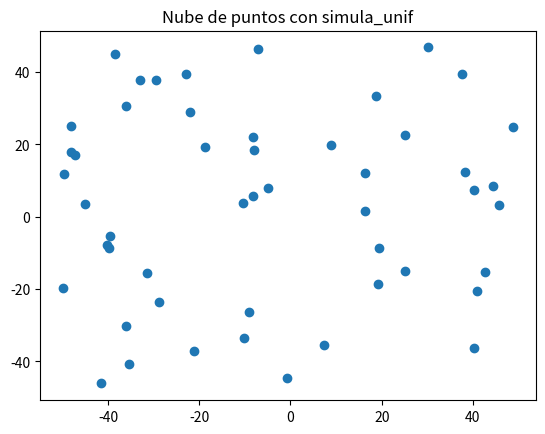

This figure's Python source: (Note: this script raises an exception after producing the figure.)
# -*- coding: utf-8 -*-
"""
[redacted]
"""

#############################
#####     LIBRERIAS     #####
#############################

import numpy as np
import matplotlib.pyplot as plt

# Fijamos la semilla
np.random.seed(1)

#-------------------------------------------------------------------------------#
#-------------- Ejercicio sobre la complejidad de H y el ruido -----------------#
#-------------------------------------------------------------------------------#

def simula_unif(N, dim, rango):
	return np.random.uniform(rango[0],rango[1],(N,dim))

def simula_gaus(N, dim, sigma):
	media = 0
	out = np.zeros((N,dim),np.float64)
	for i in range(N):
		# Para cada columna dim se emplea un sigma determinado. Es decir, para la
		# primera columna se usará una N(0,sqrt(sigma[0])) y para la segunda N(0,sqrt(sigma[1]))
		out[i,:] = np.random.normal(loc=media, scale=np.sqrt(sigma), size=dim)

	return out

def simula_recta(intervalo):
	points = np.random.uniform(intervalo[0], intervalo[1], size=(2, 2))
	x1 = points[0,0]
	x2 = points[1,0]
	y1 = points[0,1]
	y2 = points[1,1]
	# y = a*x + b
	a = (y2-y1)/(x2-x1) # Calculo de la pendiente.
	b = y1 - a*x1       # Calculo del termino independiente.

	return a, b


#------------------------------ Apartado 1 -------------------------------------#

""" Función que ejecuta todo el apartado 1 """
def apartado1():
	print ("\n###  Apartado 1  ###\n")
	print("a) simula_unif(N, dim, rango) con N=50, dim=2 y rango=[-50,50].")
	x_unif = simula_unif(50, 2, [-50, 50])
	plt.scatter(x_unif[:, 0], x_unif[:, 1])
	plt.title("Nube de puntos con simula_unif")
	plt.gcf().canvas.set_window_title('Ejercicio 1 - Apartado 1a)')
	plt.show()

	print("\nb) simula_gaus(N, dim, sigma) con N=50, dim=2 y sigma=[5,7].")
	x_gaus = simula_gaus(50, 2, np.array([5, 7]))
	plt.scatter(x_gaus[:, 0], x_gaus[:, 1])
	plt.title("Nube de puntos con simula_gaus")
	plt.gcf().canvas.set_window_title('Ejercicio 1 - Apartado 1b)')
	plt.show()
	input("--- Pulsar tecla para continuar ---")

#------------------------------ Apartado 2 -------------------------------------#

""" Función signo de un valor real. El 0 tiene asignado signo positivo.
- x: valor del que saber el signo."""
def signo(x):
	if x >= 0:
		return 1
	return -1

""" Función clasificadora mediante una recta
- x: primera variable de la función.
- y: segunda variable de la función.
- a: pendiente de la recta.
- b: ordenada en el origen de la recta."""
def f(x, y, a, b):
	return signo(y - a*x - b)

""" Función que ejecuta todo el apartado 2 """
def apartado2():
	print ("\n###  Apartado 2  ###\n")
	N = 50
	a, b = simula_recta([-50, 50])
	x = simula_unif(N, 2, [-50, 50])
	y = np.empty((N, ))
	for i in range(N):
		y[i] = f(x[i,0], x[i,1], a, b)

	print("a) Gráfica con las etiquetas de los puntos y la recta simulada.")
	plt.scatter(x[y == -1][:, 0], x[y == -1][:, 1], label="Etiqueta -1")
	plt.scatter(x[y == 1][:, 0], x[y == 1][:, 1], c="orange", label="Etiqueta 1")
	points = np.array([np.min(x[:, 0]), np.max(x[:, 0])])
	plt.plot(points, a*points+b, c="red", label="Recta simulada")
	plt.legend()
	plt.title("Clasificando puntos con la recta simulada")
	plt.gcf().canvas.set_window_title('Ejercicio 1 - Apartado 2a)')
	plt.show()

	print("b) Gráfica con las etiquetas de los puntos CON RUIDO y la recta simulada.")
	y_noise = np.copy(y)	# Introducimos ruido en el 10%
	ind = np.random.choice(N, size=int(N/10), replace=False)
	for i in ind:
		y_noise[i] = -y[i]

	plt.scatter(x[y_noise == -1][:, 0], x[y_noise == -1][:, 1], label="Etiqueta -1")
	plt.scatter(x[y_noise == 1][:, 0], x[y_noise == 1][:, 1], c="orange", label="Etiqueta 1")
	plt.plot(points, a*points+b, c="red", label="Recta simulada")
	plt.legend()
	plt.title("Clasificando puntos (con ruido) con la recta simulada")
	plt.gcf().canvas.set_window_title('Ejercicio 1 - Apartado 2b)')
	plt.show()

	input("--- Pulsar tecla para continuar ---")
	return x, y_noise

#------------------------------ Apartado 3 -------------------------------------#

""" Función en dos variables que representa una elipse
- x: primera variable de la función.
- y: segunda variable de la función."""
def f1(x, y):
	return (x-10)**2 + (y-20)**2 - 400

""" Función en dos variables que representa una elipse
- x: primera variable de la función.
- y: segunda variable de la función."""
def f2(x, y):
	return 0.5 * (x+10)**2 + (y-20)**2 - 400

""" Función en dos variables que representa una elipse
- x: primera variable de la función.
- y: segunda variable de la función."""
def f3(x, y):
	return 0.5 * (x-10)**2 - (y+20)**2 - 400

""" Función en dos variables que representa una parábola
- x: primera variable de la función.
- y: segunda variable de la función."""
def f4(x, y):
	return y - 20*x**2 - 5*x + 3

""" Para cada función pasada por argumento visualiza los puntos (x) con sus etiquetas (y)
y la grafica de la función como frontera de clasificación.
- x: vector de puntos 2D que son las características.
- y: vector de etiquetas.
- fun: función a representar.
- title: título de la función."""
def print_graf(x, y, fun, title=""):
	plt.scatter(x[y == -1][:, 0], x[y == -1][:, 1], label="Etiqueta -1")
	plt.scatter(x[y == 1][:, 0], x[y == 1][:, 1], c="orange", label="Etiqueta 1")
	#Generamos el contorno de fun
	x1, y1 = np.meshgrid(np.linspace(-50, 50, 100), np.linspace(-50, 50, 100))
	contorno = fun(x1,y1)
	plt.contour(x1, y1, contorno, [0], colors='red')
	plt.title("Clasificando puntos (con ruido) con la " + title)
	plt.gcf().canvas.set_window_title('Ejercicio 1 - Apartado 3')
	plt.legend()
	plt.show()

"""Obtiene el porcentaje de puntos correctamente clasificados
por un clasificador dado.
Argumentos posicionales:
- datos: datos,
- labels: etiquetas,
- clasificador: Clasificador"""
def get_porc(datos, labels, fun):
	# Los campos no negativos indican clasificación correcta
	signos = labels*fun(datos[:, 0], datos[:, 1])
	return 100*len(signos[signos >= 0])/len(labels)

""" Función que ejecuta todo el apartado 3 """
def apartado3(x, y):
	print ("\n###  Apartado 3  ###\n")
	print_graf(x, y, f1, "Elipse1")
	print("Acierto para '{}': {}%".format("Elipse1", get_porc(x, y, f1)))
	print_graf(x, y, f2, "Elipse2")
	print("Acierto para '{}': {}%".format("Elipse2", get_porc(x, y, f2)))
	print_graf(x, y, f3, "Elipse3")
	print("Acierto para '{}': {}%".format("Elipse3", get_porc(x, y, f3)))
	print_graf(x, y, f4, "Parábola")
	print("Acierto para '{}': {}%".format("Parábola", get_porc(x, y, f4)))
	input("--- Pulsar tecla para continuar ---")

########################
#####     MAIN     #####
########################

""" Programa principal. """
def main():
	print("\n###########################################################")
	print("###  1 EJERCICIO SOBRE LA  COMPLEJIDAD DE H Y EL RUIDO  ###")
	print("###########################################################")
	apartado1()
	x, y = apartado2()
	apartado3(x, y)

if __name__ == "__main__":
	main()
